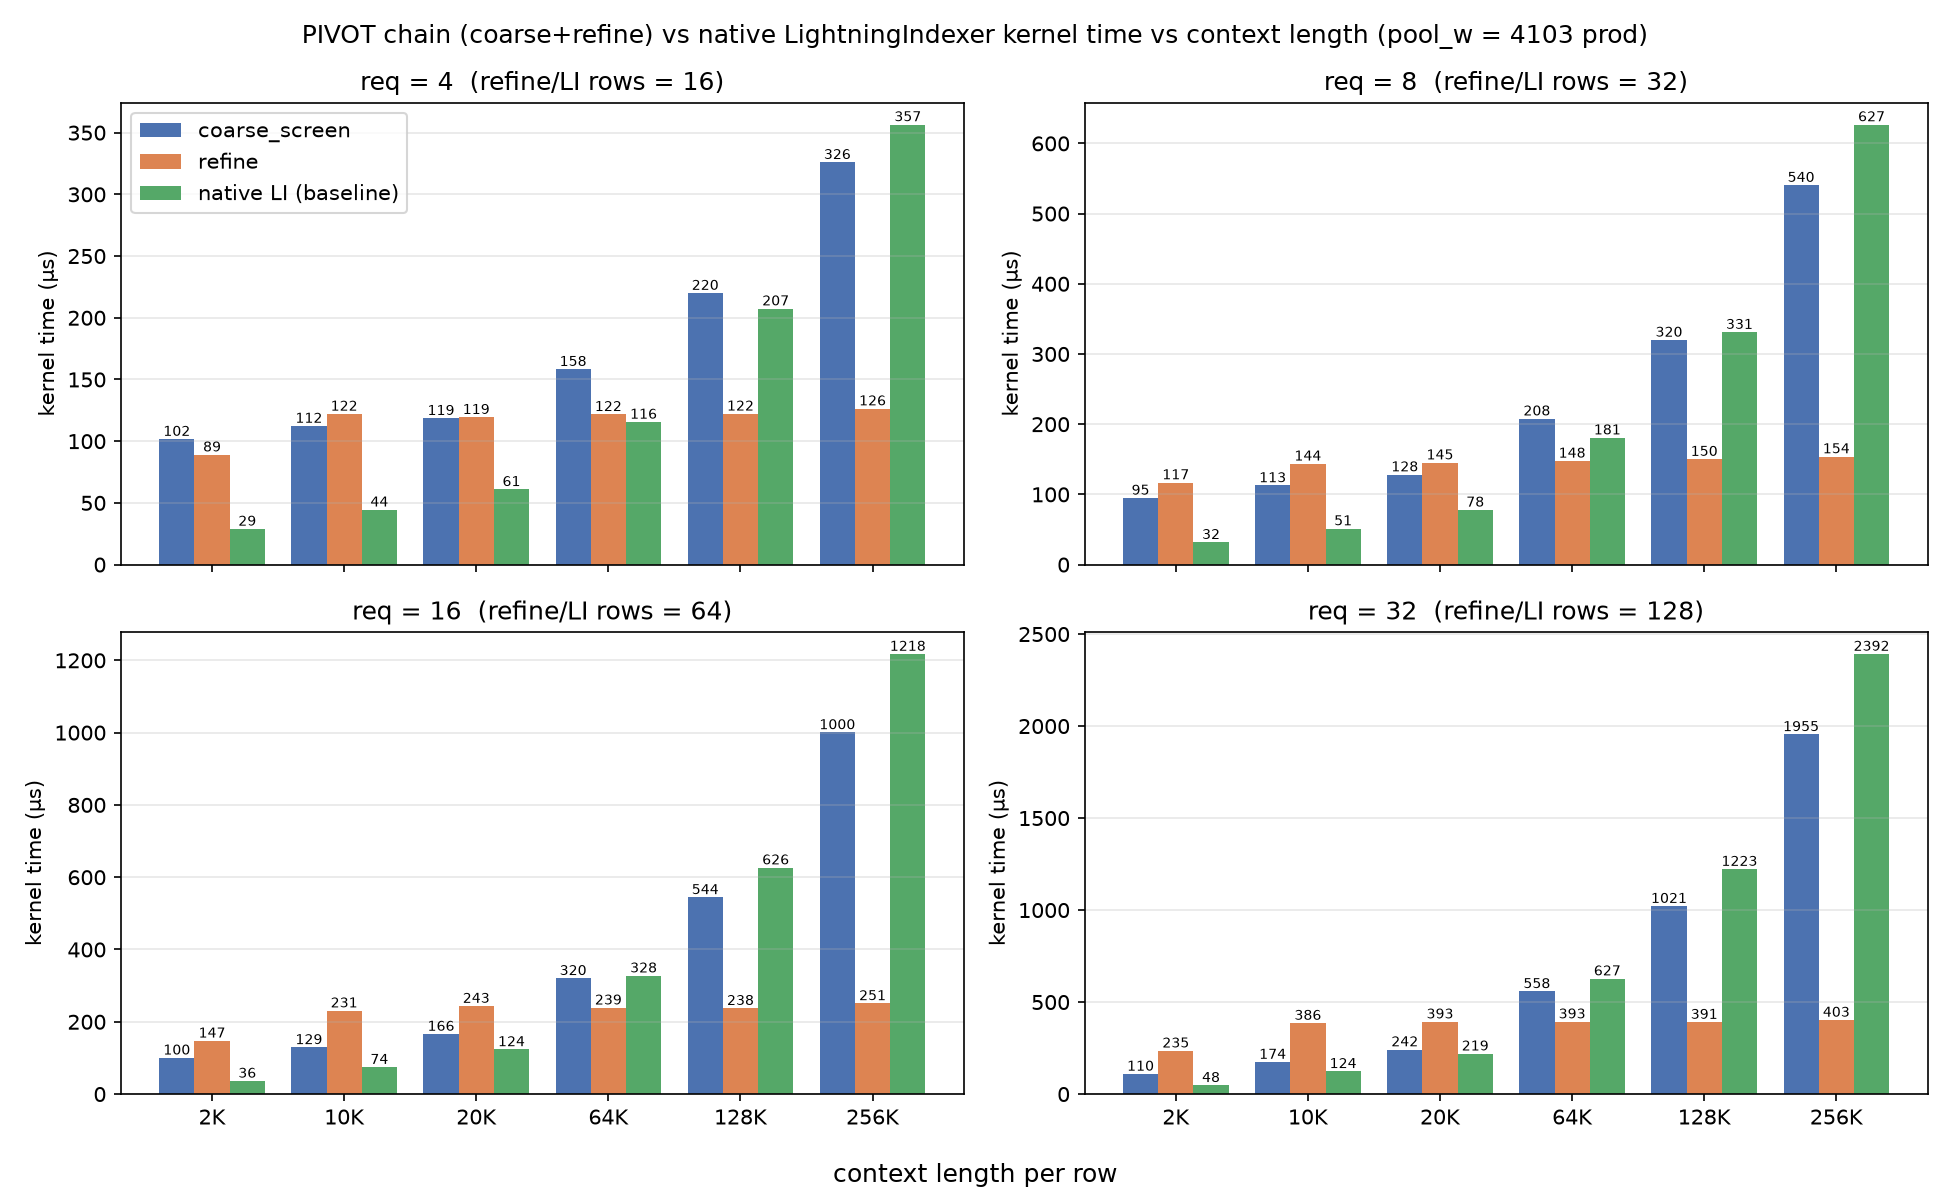

Source data for this figure (header and first rows):
req, ctx_k, L, pool_w, coarse_us, refine_us, li_us, status
4, 2, 2048, 4103, 101.7, 89.0, 28.9, ok
4, 10, 10240, 4103, 112.3, 122.1, 44.4, ok
4, 20, 20480, 4103, 118.6, 119.4, 61.0, ok
4, 64, 65536, 4103, 158.3, 121.8, 115.6, ok
4, 128, 131072, 4103, 220.0, 122.2, 207.4, ok
4, 256, 262144, 4103, 326.0, 126.4, 356.6, ok
8, 2, 2048, 4103, 94.9, 116.9, 31.8, ok
8, 10, 10240, 4103, 112.7, 143.6, 51.3, ok
8, 20, 20480, 4103, 128.2, 145.2, 77.9, ok
8, 64, 65536, 4103, 207.8, 147.7, 180.8, ok
8, 128, 131072, 4103, 320.0, 150.2, 331.1, ok
8, 256, 262144, 4103, 540.5, 153.9, 626.9, ok
16, 2, 2048, 4103, 100.4, 147.4, 36.3, ok
16, 10, 10240, 4103, 129.2, 230.8, 74.4, ok
16, 20, 20480, 4103, 166.2, 243.4, 123.5, ok
16, 64, 65536, 4103, 320.3, 238.8, 327.5, ok
16, 128, 131072, 4103, 544.1, 237.5, 626.5, ok
16, 256, 262144, 4103, 1000, 250.8, 1218, ok
32, 2, 2048, 4103, 109.5, 235.4, 47.7, ok
32, 10, 10240, 4103, 174.1, 385.8, 123.8, ok
32, 20, 20480, 4103, 242.0, 393.1, 219.2, ok
32, 64, 65536, 4103, 558.0, 393.4, 627.4, ok
32, 128, 131072, 4103, 1021, 391.0, 1223, ok
32, 256, 262144, 4103, 1955, 402.7, 2392, ok
